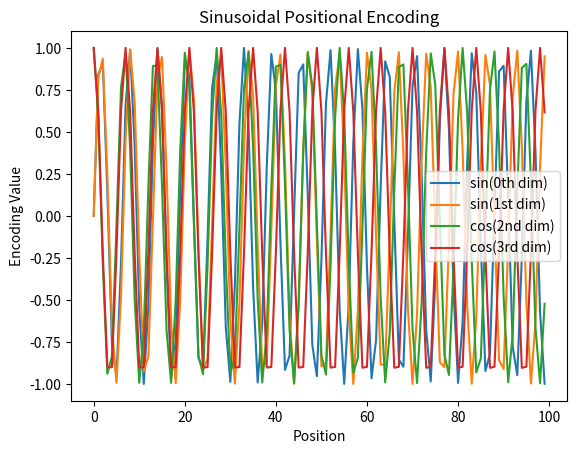

Here is the Python script that generated this plot: (Note: this script raises an exception after producing the figure.)
import numpy as np
import matplotlib.pyplot as plt


# 生成不同位置的编码
pos = np.arange(100)  # 位置从 0 到 99
i = np.array([0, 1, 2, 3])  # 4 维的 sin/cos
d = 512  # 假设 embedding 维度为 512
freq = np.exp(-np.log(10000) * (2 * i / d))

sin_values = np.sin(pos[:, None] * freq)
cos_values = np.cos(pos[:, None] * freq)

plt.plot(pos, sin_values[:, 0], label="sin(0th dim)")
plt.plot(pos, sin_values[:, 1], label="sin(1st dim)")
plt.plot(pos, cos_values[:, 2], label="cos(2nd dim)")
plt.plot(pos, cos_values[:, 3], label="cos(3rd dim)")
plt.legend()
plt.xlabel("Position")
plt.ylabel("Encoding Value")
plt.title("Sinusoidal Positional Encoding")
plt.show(block=True)
plt.savefig('/root/autodl-tmp/动手学深度学习-练习/pic.png')